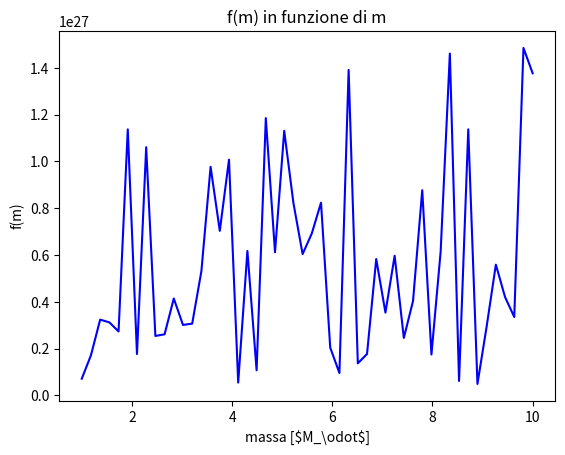

The matplotlib source for this figure:
import numpy as np
import matplotlib.pyplot as plt
import math



# N contiene il numero delle iterazioni
N=30

# K contiene il numero di valori della funzione che si vogliono calcolare (ossia il numero delle variabili)
K=50

# estremo superiore e estremo inferiore delle frequenze considerate nell'integrale
freq_min=10**(-8)
freq_max=10**(0)

# estremo superiore e estremo inferiore delle masse considerate nell'integrale e scarto tra due masse consecutive
m_min=1
m_max=10

dm= (m_max - m_min)/(K-1)

# contiene il valore di partenza delle variabile
var=np.zeros(K)


if (K%2==0):

    for i in range(1,int(K/2)):

        var[i]=var[i-1]+2/K
        var[K-1-i]=var[i]

if (K%2==1):

    for i in range(1, int((K-1)/2)):

        var[i]=var[i-1]+2/K
        var[K-1-i]=var[i]

    var[int((K-1)/2)]= var[int((K-1)/2)-1]  + 2/K



# massa del sole in kg
M_s=1.989*10**(30)

# unità astronomica in m
UA=1.496*10**(11)

# costante di gravitazione universale in Nm**2/kg**2
G= 6.7*10**(-11)

# costante di gravitazione universale in U.A.**3/(M_S*s**3)
G= (M_s/UA**3)*G





# incertezza sul parametro di Hubble
h_70=0.7

# valore di omega della materia
ome_M=0.3

# valore di omega della materia oscura
ome_DM=0.25

# valore di delta_loc
delta_loc=10**8

# valore del semiasse maggiore in U.A.
a=1

# valore di y definito come e**2 - 1 con e l'eccentricità
y=0.01

xi= y - np.arctan(y)

# costante che moltiplica la funzione omega nell'equazione 18 dell'articolo 2109.11376. (1/10)**2 compare poiche nell'equazione compare (nu/10)**2 (nu in Hz), (1/1000)**2 compare poiché nell'equazione compare (dm1/1000)*(dm2/1000) (m1 e m2 aono in masse solari)

cost= 9.81*10**(-12)*h_70*(ome_M/0.3)**(-1/2)*(ome_DM/0.25)**2*(delta_loc/10**8)*(a/1)*(y/0.01)*(1/10)**2*(1/1000)**2









# lista delle frequenze studiate

freq=np.logspace(np.log10(freq_min), np.log10(freq_max), K)



# lista delle masse indagate nella discretizzazione dell'integrale (sono in masse solari)

masse=np.linspace(m_min, m_max, K)



# funzione per il calcolo di omega in funzione della frequenza secondo un certo modello

def funz_omeg(nu):

    n=len(nu)

    return 10**(-19)*np.ones(n)



# la funzione usata per costruire le matrici (si tiene conto anche del dm**2 in essa)

def integ(m_1, m_2, nu):

    nu_0= np.sqrt(a**3/(G*(m_1 + m_2)))
    x_0= 2*math.pi*nu_0*nu

    z= dm**2*(1 - y**2 + 4*y**4 + 1.5*(x_0*y**6)/(xi))/( np.exp(2*x_0*xi)*(1 + y**2)**2)

    return cost*z


# la funzione che crea le matrici (si è usata la regola del trapezio, vedi file Prova_costruz_matrice_per_regola_trapez.py)

def fun_mat(nu, K):

    a=np.zeros((K,K))

    for i in range(0,K):

        for j in range(0,K):

            if ( (i+j==0) or (i+j==2*(K-1)) or (i*j==0 and i+j==K-1) ):

                a[i][j]=integ(masse[i], masse[j], nu)/4


# è un elif quindi si possono mettere casi già previsti dall'if precedente dal momento che questi, verificando il primo if, non saranno analizzati dal secondo
            elif ( i*j==0 or i==K-1 or j==K-1 ):

                a[i][j]=integ(masse[i], masse[j], nu)/2

            else:

                a[i][j]=integ(masse[i], masse[j], nu)

    return a

# omeg contiene i valori di omega per le frequenze analizzate

omeg=funz_omeg(freq)



# La lista matrix è riempita con delle matrici delle forme quadrariche

matrix=[]

for i in range(0, K):


    matrix.append(fun_mat(freq[i], K))



# Tramite le matrici in matrix sono create le funzioni che vanno a comporre il sistema e che sono inserite nella lista funz

funz=[]

for i in range(0,K):

    def f(*var,i=i):

        vec_dx=np.dot(var,matrix[i])
        return np.dot(vec_dx,var)-omeg[i]


    funz.append(f)



# funzioni per il calcolo delle derivate parziali, queste sono inserite nella lista chiamata deriv (k è l'indice della variabile rispetto alla quale si vuole calcolare la derivata parziale

deriv=[]

for i in range(0, K):

    def f_deriv(*var, l, i=i):

        sum= 2*var[l]*matrix[i][l][l]

        for j in range (0, K):

            if (j!=l):

                sum=sum + 2*var[j]*matrix[i][j][l]

        return sum

    deriv.append(f_deriv)



# Inizializzazione di vari oggetti (F e J contengono rispettivament il valore di ogni funzione del sistema e lo jacobiano calcolati per le soluzioni all'n-esima interazione. var contiene le soluzione all'n-esima interazione

F=np.zeros(K)
J=np.zeros((K,K))



# Vettori introdotti per poter fare i grafici finali

graf=[]

for i in range(0,K):

    a=np.zeros(N+1)
    graf.append(a)



# k è l'indice dell'iterazione
for k in range(0,N):



# riempie i vettori per i grafici
    for i in range(0,K):
        graf[i][k]=var[i]

# applicazione metodo di Newton
    for i in range(0,len(F)):

        F[i]=funz[i](*var)

        for j in range(0,len(J[i])):

            J[j][i]=deriv[j](*var, l=i)

    delta=np.linalg.solve(J,F)
    var=var - delta

# inserisce negli array per i grafici i risultati finali ottenuti

for i in range(0,K):
    graf[i][N]=var[i]



# Stampa dei risultati finali

print("\nSoluzioni:\n",var,"\n")


if (K<30):

    print("Funzioni calcolate con i valori delle variabili individuati:")
    for i in range(0,K):
        print("f_{0} =".format(i), funz[i](*var))

massimo=0

for i in range(0,K):

    if (np.absolute(funz[i](*var)) > massimo):

        massimo=np.absolute(funz[i](*var))

print("Il massimo è:", massimo)

# Grafico degli andamenti delle soluzioni all'aumentare del numero di iterazioni

if (K<30):

    plt.figure()

    plt.title("Valore delle Variabili al Variare del Numero di Iterazioni")
    plt.xlabel("Numero iterazioni")
    plt.ylabel("Valori variabili")

    iter=np.linspace(0,N,N+1)
    for i in range(0,K):
        plt.plot(iter, graf[i], color="C{0}".format(i), label="x_{0}".format(i), linestyle="-", marker="", markersize=3)

    plt.legend()
    plt.show()



# Grafico della soluzione ottenuta in funzione della massa

plt.figure()

plt.title("f(m) in funzione di m")
plt.xlabel("massa [$M_\odot\$]")
plt.ylabel("f(m)")


plt.plot(masse, np.abs(var), color="blue", linestyle="-", marker="")

plt.show()